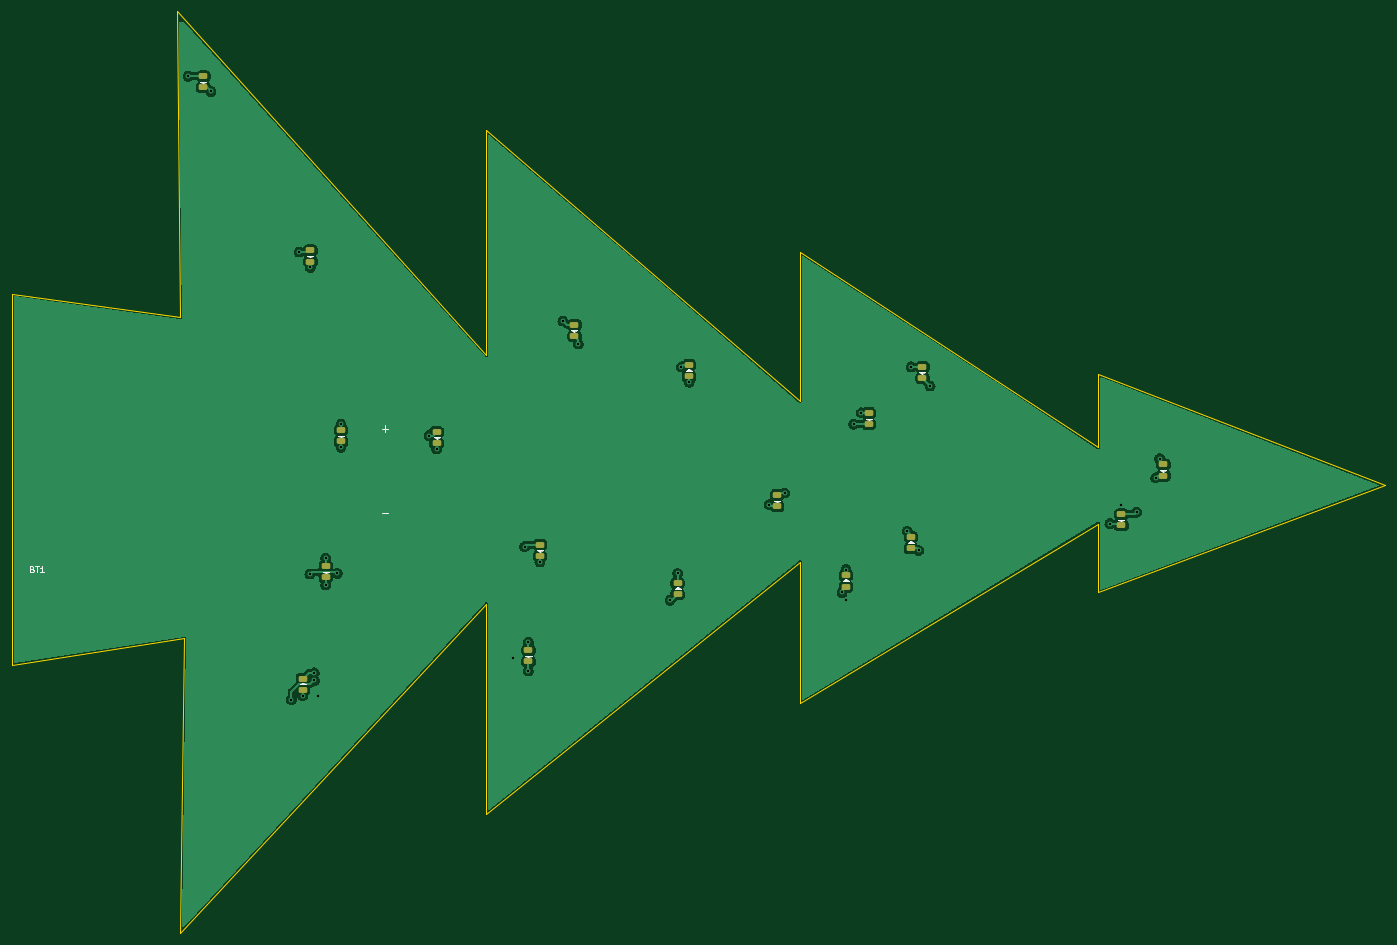
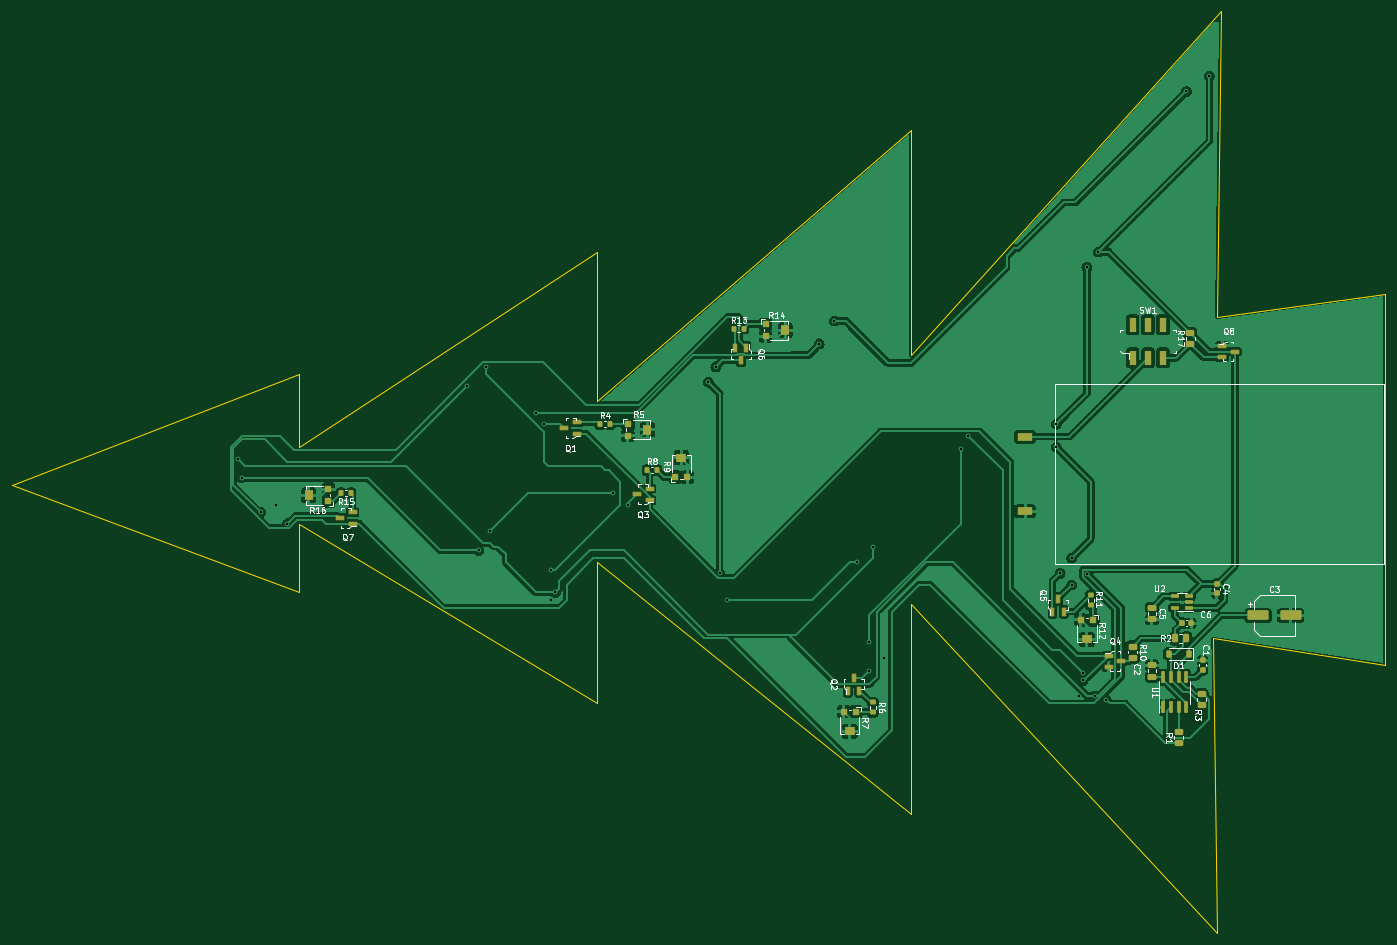
Circuit board: 11 layer files. Board 228.0 x 153.0 mm.
- bottom_copper: tannenbaum-B_Cu.gbr (190075 bytes)
- bottom_mask: tannenbaum-B_Mask.gbr (6350 bytes)
- paste: tannenbaum-B_Paste.gbr (5971 bytes)
- bottom_silk: tannenbaum-B_Silkscreen.gbr (57834 bytes)
- outline: tannenbaum-Edge_Cuts.gbr (989 bytes)
- top_copper: tannenbaum-F_Cu.gbr (94862 bytes)
- top_mask: tannenbaum-F_Mask.gbr (2473 bytes)
- paste: tannenbaum-F_Paste.gbr (2468 bytes)
- top_silk: tannenbaum-F_Silkscreen.gbr (6007 bytes)
- drill: tannenbaum-NPTH.drl (280 bytes)
- drill: tannenbaum-PTH.drl (898 bytes)

=== bottom_copper: tannenbaum-B_Cu.gbr (190075 bytes, source omitted) ===
=== bottom_mask: tannenbaum-B_Mask.gbr (6350 bytes, source omitted) ===
=== paste: tannenbaum-B_Paste.gbr ===
%TF.GenerationSoftware,KiCad,Pcbnew,7.0.6-0*%
%TF.CreationDate,2023-08-22T23:51:49+02:00*%
%TF.ProjectId,tannenbaum,74616e6e-656e-4626-9175-6d2e6b696361,2.0*%
%TF.SameCoordinates,Original*%
%TF.FileFunction,Paste,Bot*%
%TF.FilePolarity,Positive*%
%FSLAX46Y46*%
G04 Gerber Fmt 4.6, Leading zero omitted, Abs format (unit mm)*
G04 Created by KiCad (PCBNEW 7.0.6-0) date 2023-08-22 23:51:49*
%MOMM*%
%LPD*%
G01*
G04 APERTURE LIST*
G04 Aperture macros list*
%AMRoundRect*
0 Rectangle with rounded corners*
0 $1 Rounding radius*
0 $2 $3 $4 $5 $6 $7 $8 $9 X,Y pos of 4 corners*
0 Add a 4 corners polygon primitive as box body*
4,1,4,$2,$3,$4,$5,$6,$7,$8,$9,$2,$3,0*
0 Add four circle primitives for the rounded corners*
1,1,$1+$1,$2,$3*
1,1,$1+$1,$4,$5*
1,1,$1+$1,$6,$7*
1,1,$1+$1,$8,$9*
0 Add four rect primitives between the rounded corners*
20,1,$1+$1,$2,$3,$4,$5,0*
20,1,$1+$1,$4,$5,$6,$7,0*
20,1,$1+$1,$6,$7,$8,$9,0*
20,1,$1+$1,$8,$9,$2,$3,0*%
G04 Aperture macros list end*
%ADD10RoundRect,0.150000X0.150000X-0.825000X0.150000X0.825000X-0.150000X0.825000X-0.150000X-0.825000X0*%
%ADD11RoundRect,0.150000X-0.512500X-0.150000X0.512500X-0.150000X0.512500X0.150000X-0.512500X0.150000X0*%
%ADD12RoundRect,0.250000X0.450000X-0.262500X0.450000X0.262500X-0.450000X0.262500X-0.450000X-0.262500X0*%
%ADD13R,1.200000X1.200000*%
%ADD14R,1.500000X1.600000*%
%ADD15RoundRect,0.200000X-0.200000X-0.275000X0.200000X-0.275000X0.200000X0.275000X-0.200000X0.275000X0*%
%ADD16RoundRect,0.200000X0.200000X0.275000X-0.200000X0.275000X-0.200000X-0.275000X0.200000X-0.275000X0*%
%ADD17R,1.600000X1.500000*%
%ADD18RoundRect,0.250000X-0.450000X0.262500X-0.450000X-0.262500X0.450000X-0.262500X0.450000X0.262500X0*%
%ADD19R,1.300000X0.600000*%
%ADD20RoundRect,0.200000X-0.275000X0.200000X-0.275000X-0.200000X0.275000X-0.200000X0.275000X0.200000X0*%
%ADD21RoundRect,0.250000X-0.262500X-0.450000X0.262500X-0.450000X0.262500X0.450000X-0.262500X0.450000X0*%
%ADD22RoundRect,0.225000X-0.225000X-0.375000X0.225000X-0.375000X0.225000X0.375000X-0.225000X0.375000X0*%
%ADD23RoundRect,0.225000X0.225000X0.250000X-0.225000X0.250000X-0.225000X-0.250000X0.225000X-0.250000X0*%
%ADD24RoundRect,0.250000X-0.475000X0.250000X-0.475000X-0.250000X0.475000X-0.250000X0.475000X0.250000X0*%
%ADD25RoundRect,0.225000X0.250000X-0.225000X0.250000X0.225000X-0.250000X0.225000X-0.250000X-0.225000X0*%
%ADD26RoundRect,0.225000X-0.250000X0.225000X-0.250000X-0.225000X0.250000X-0.225000X0.250000X0.225000X0*%
%ADD27R,2.540000X1.270000*%
%ADD28R,1.200000X2.500000*%
%ADD29RoundRect,0.250000X1.500000X0.550000X-1.500000X0.550000X-1.500000X-0.550000X1.500000X-0.550000X0*%
%ADD30R,0.600000X1.300000*%
G04 APERTURE END LIST*
D10*
%TO.C,U1*%
X73025000Y-132080000D03*
X71755000Y-132080000D03*
X70485000Y-132080000D03*
X69215000Y-132080000D03*
X69215000Y-127130000D03*
X70485000Y-127130000D03*
X71755000Y-127130000D03*
X73025000Y-127130000D03*
%TD*%
D11*
%TO.C,U2*%
X71120000Y-115570000D03*
X71120000Y-113670000D03*
X68845000Y-113670000D03*
X68845000Y-114620000D03*
X68845000Y-115570000D03*
%TD*%
D12*
%TO.C,R17*%
X68580000Y-69930000D03*
X68580000Y-71755000D03*
%TD*%
D13*
%TO.C,R16*%
X211665000Y-97885000D03*
D14*
X214915000Y-96885000D03*
D13*
X211665000Y-95885000D03*
%TD*%
D15*
%TO.C,R15*%
X207900000Y-96520000D03*
X209550000Y-96520000D03*
%TD*%
D13*
%TO.C,R14*%
X139065000Y-70485000D03*
D14*
X135815000Y-69485000D03*
D13*
X139065000Y-68485000D03*
%TD*%
D16*
%TO.C,R13*%
X142685000Y-69215000D03*
X144335000Y-69215000D03*
%TD*%
D13*
%TO.C,R12*%
X84725000Y-117580000D03*
D17*
X85725000Y-120830000D03*
D13*
X86725000Y-117580000D03*
%TD*%
D18*
%TO.C,R10*%
X78105000Y-123825000D03*
X78105000Y-122000000D03*
%TD*%
D13*
%TO.C,R9*%
X152035000Y-93875000D03*
D17*
X153035000Y-90625000D03*
D13*
X154035000Y-93875000D03*
%TD*%
D16*
%TO.C,R8*%
X157100000Y-92710000D03*
X158750000Y-92710000D03*
%TD*%
D13*
%TO.C,R7*%
X126095000Y-132820000D03*
D17*
X125095000Y-136070000D03*
D13*
X124095000Y-132820000D03*
%TD*%
%TO.C,R5*%
X161925000Y-86995000D03*
D14*
X158675000Y-85995000D03*
D13*
X161925000Y-84995000D03*
%TD*%
D19*
%TO.C,Q8*%
X63280000Y-72075000D03*
X63280000Y-73975000D03*
X61180000Y-73025000D03*
%TD*%
%TO.C,Q7*%
X207645000Y-101600000D03*
X207645000Y-99700000D03*
X209745000Y-100650000D03*
%TD*%
D20*
%TO.C,R11*%
X85090000Y-113475000D03*
X85090000Y-115125000D03*
%TD*%
%TO.C,R6*%
X121285000Y-132905000D03*
X121285000Y-131255000D03*
%TD*%
D12*
%TO.C,R3*%
X66675000Y-129897500D03*
X66675000Y-131722500D03*
%TD*%
D21*
%TO.C,R2*%
X71040000Y-120650000D03*
X69215000Y-120650000D03*
%TD*%
D12*
%TO.C,R1*%
X70485000Y-136247500D03*
X70485000Y-138072500D03*
%TD*%
D22*
%TO.C,D1*%
X72135000Y-123190000D03*
X68835000Y-123190000D03*
%TD*%
D23*
%TO.C,C6*%
X68440000Y-118110000D03*
X69990000Y-118110000D03*
%TD*%
D24*
%TO.C,C5*%
X74930000Y-117470000D03*
X74930000Y-115570000D03*
%TD*%
%TO.C,C2*%
X74930000Y-127000000D03*
X74930000Y-125100000D03*
%TD*%
D25*
%TO.C,C1*%
X66535000Y-124320000D03*
X66535000Y-125870000D03*
%TD*%
D26*
%TO.C,C4*%
X64135000Y-111620000D03*
X64135000Y-113170000D03*
%TD*%
D27*
%TO.C,BT1*%
X95982500Y-99520000D03*
X95982500Y-87170000D03*
%TD*%
D28*
%TO.C,SW1*%
X73105000Y-68580000D03*
X75605000Y-68580000D03*
X78105000Y-68580000D03*
X73105000Y-74080000D03*
X75605000Y-74080000D03*
X78105000Y-74080000D03*
%TD*%
D19*
%TO.C,Q4*%
X80010000Y-124460000D03*
X82110000Y-125410000D03*
X82110000Y-123510000D03*
%TD*%
D16*
%TO.C,R4*%
X164910000Y-85090000D03*
X166560000Y-85090000D03*
%TD*%
D29*
%TO.C,C3*%
X51910000Y-116840000D03*
X57310000Y-116840000D03*
%TD*%
D30*
%TO.C,Q5*%
X91440000Y-116205000D03*
X89540000Y-116205000D03*
X90490000Y-114105000D03*
%TD*%
D19*
%TO.C,Q3*%
X160435000Y-96740000D03*
X158335000Y-95790000D03*
X158335000Y-97690000D03*
%TD*%
%TO.C,Q1*%
X172500000Y-85725000D03*
X170400000Y-84775000D03*
X170400000Y-86675000D03*
%TD*%
D30*
%TO.C,Q2*%
X124460000Y-127220000D03*
X123510000Y-129320000D03*
X125410000Y-129320000D03*
%TD*%
%TO.C,Q6*%
X143195000Y-74490000D03*
X144145000Y-72390000D03*
X142245000Y-72390000D03*
%TD*%
M02*

=== bottom_silk: tannenbaum-B_Silkscreen.gbr (57834 bytes, source omitted) ===
=== outline: tannenbaum-Edge_Cuts.gbr ===
%TF.GenerationSoftware,KiCad,Pcbnew,7.0.6-0*%
%TF.CreationDate,2023-08-22T23:51:49+02:00*%
%TF.ProjectId,tannenbaum,74616e6e-656e-4626-9175-6d2e6b696361,2.0*%
%TF.SameCoordinates,Original*%
%TF.FileFunction,Profile,NP*%
%FSLAX46Y46*%
G04 Gerber Fmt 4.6, Leading zero omitted, Abs format (unit mm)*
G04 Created by KiCad (PCBNEW 7.0.6-0) date 2023-08-22 23:51:49*
%MOMM*%
%LPD*%
G01*
G04 APERTURE LIST*
%TA.AperFunction,Profile*%
%ADD10C,0.100000*%
%TD*%
G04 APERTURE END LIST*
D10*
X114935000Y-73660000D02*
X114935000Y-36195000D01*
X167005000Y-81280000D01*
X167005000Y-56515000D01*
X216535000Y-88900000D01*
X216535000Y-76835000D01*
X264160000Y-95250000D01*
X216535000Y-113030000D01*
X216535000Y-101600000D01*
X167005000Y-131445000D01*
X167005000Y-107950000D01*
X114935000Y-149860000D01*
X114935000Y-114935000D01*
X64135000Y-169545000D01*
X64770000Y-120650000D01*
X36195000Y-125095000D01*
X36195000Y-63500000D01*
X64135000Y-67310000D01*
X63500000Y-16510000D01*
X114935000Y-73660000D01*
M02*

=== top_copper: tannenbaum-F_Cu.gbr (94862 bytes, source omitted) ===
=== top_mask: tannenbaum-F_Mask.gbr (2473 bytes, source withheld) ===
=== paste: tannenbaum-F_Paste.gbr (2468 bytes, source withheld) ===
=== top_silk: tannenbaum-F_Silkscreen.gbr ===
%TF.GenerationSoftware,KiCad,Pcbnew,7.0.6-0*%
%TF.CreationDate,2023-08-22T23:51:49+02:00*%
%TF.ProjectId,tannenbaum,74616e6e-656e-4626-9175-6d2e6b696361,2.0*%
%TF.SameCoordinates,Original*%
%TF.FileFunction,Legend,Top*%
%TF.FilePolarity,Positive*%
%FSLAX46Y46*%
G04 Gerber Fmt 4.6, Leading zero omitted, Abs format (unit mm)*
G04 Created by KiCad (PCBNEW 7.0.6-0) date 2023-08-22 23:51:49*
%MOMM*%
%LPD*%
G01*
G04 APERTURE LIST*
%ADD10C,0.150000*%
%ADD11C,0.100000*%
G04 APERTURE END LIST*
D10*
X39526785Y-109151009D02*
X39669642Y-109198628D01*
X39669642Y-109198628D02*
X39717261Y-109246247D01*
X39717261Y-109246247D02*
X39764880Y-109341485D01*
X39764880Y-109341485D02*
X39764880Y-109484342D01*
X39764880Y-109484342D02*
X39717261Y-109579580D01*
X39717261Y-109579580D02*
X39669642Y-109627200D01*
X39669642Y-109627200D02*
X39574404Y-109674819D01*
X39574404Y-109674819D02*
X39193452Y-109674819D01*
X39193452Y-109674819D02*
X39193452Y-108674819D01*
X39193452Y-108674819D02*
X39526785Y-108674819D01*
X39526785Y-108674819D02*
X39622023Y-108722438D01*
X39622023Y-108722438D02*
X39669642Y-108770057D01*
X39669642Y-108770057D02*
X39717261Y-108865295D01*
X39717261Y-108865295D02*
X39717261Y-108960533D01*
X39717261Y-108960533D02*
X39669642Y-109055771D01*
X39669642Y-109055771D02*
X39622023Y-109103390D01*
X39622023Y-109103390D02*
X39526785Y-109151009D01*
X39526785Y-109151009D02*
X39193452Y-109151009D01*
X40050595Y-108674819D02*
X40622023Y-108674819D01*
X40336309Y-109674819D02*
X40336309Y-108674819D01*
X41479166Y-109674819D02*
X40907738Y-109674819D01*
X41193452Y-109674819D02*
X41193452Y-108674819D01*
X41193452Y-108674819D02*
X41098214Y-108817676D01*
X41098214Y-108817676D02*
X41002976Y-108912914D01*
X41002976Y-108912914D02*
X40907738Y-108960533D01*
X97564167Y-99801533D02*
X98630834Y-99801533D01*
X97564167Y-85831533D02*
X98630834Y-85831533D01*
X98097500Y-86364866D02*
X98097500Y-85298200D01*
%TO.C,D19*%
D11*
X220345000Y-101219000D02*
X219837000Y-100965000D01*
X220853000Y-100965000D01*
X220345000Y-101219000D01*
G36*
X220345000Y-101219000D02*
G01*
X219837000Y-100965000D01*
X220853000Y-100965000D01*
X220345000Y-101219000D01*
G37*
%TO.C,D18*%
X187325000Y-76756500D02*
X186817000Y-76502500D01*
X187833000Y-76502500D01*
X187325000Y-76756500D01*
G36*
X187325000Y-76756500D02*
G01*
X186817000Y-76502500D01*
X187833000Y-76502500D01*
X187325000Y-76756500D01*
G37*
%TO.C,D17*%
X175133000Y-111125000D02*
X174117000Y-111125000D01*
X174625000Y-110871000D01*
X175133000Y-111125000D01*
G36*
X175133000Y-111125000D02*
G01*
X174117000Y-111125000D01*
X174625000Y-110871000D01*
X175133000Y-111125000D01*
G37*
%TO.C,D16*%
X149098000Y-76200000D02*
X148082000Y-76200000D01*
X148590000Y-75946000D01*
X149098000Y-76200000D01*
G36*
X149098000Y-76200000D02*
G01*
X148082000Y-76200000D01*
X148590000Y-75946000D01*
X149098000Y-76200000D01*
G37*
%TO.C,D15*%
X147193000Y-112395000D02*
X146177000Y-112395000D01*
X146685000Y-112141000D01*
X147193000Y-112395000D01*
G36*
X147193000Y-112395000D02*
G01*
X146177000Y-112395000D01*
X146685000Y-112141000D01*
X147193000Y-112395000D01*
G37*
%TO.C,D14*%
X123825000Y-106299000D02*
X123317000Y-106045000D01*
X124333000Y-106045000D01*
X123825000Y-106299000D01*
G36*
X123825000Y-106299000D02*
G01*
X123317000Y-106045000D01*
X124333000Y-106045000D01*
X123825000Y-106299000D01*
G37*
%TO.C,D13*%
X88265000Y-109806500D02*
X87757000Y-109552500D01*
X88773000Y-109552500D01*
X88265000Y-109806500D01*
G36*
X88265000Y-109806500D02*
G01*
X87757000Y-109552500D01*
X88773000Y-109552500D01*
X88265000Y-109806500D01*
G37*
%TO.C,D7*%
X121920000Y-123776500D02*
X121412000Y-123522500D01*
X122428000Y-123522500D01*
X121920000Y-123776500D01*
G36*
X121920000Y-123776500D02*
G01*
X121412000Y-123522500D01*
X122428000Y-123522500D01*
X121920000Y-123776500D01*
G37*
%TO.C,D9*%
X185928000Y-104775000D02*
X184912000Y-104775000D01*
X185420000Y-104521000D01*
X185928000Y-104775000D01*
G36*
X185928000Y-104775000D02*
G01*
X184912000Y-104775000D01*
X185420000Y-104521000D01*
X185928000Y-104775000D01*
G37*
%TO.C,D4*%
X178435000Y-84406500D02*
X177927000Y-84152500D01*
X178943000Y-84152500D01*
X178435000Y-84406500D01*
G36*
X178435000Y-84406500D02*
G01*
X177927000Y-84152500D01*
X178943000Y-84152500D01*
X178435000Y-84406500D01*
G37*
%TO.C,D12*%
X90805000Y-87249000D02*
X90297000Y-86995000D01*
X91313000Y-86995000D01*
X90805000Y-87249000D01*
G36*
X90805000Y-87249000D02*
G01*
X90297000Y-86995000D01*
X91313000Y-86995000D01*
X90805000Y-87249000D01*
G37*
%TO.C,D8*%
X227330000Y-92964000D02*
X226822000Y-92710000D01*
X227838000Y-92710000D01*
X227330000Y-92964000D01*
G36*
X227330000Y-92964000D02*
G01*
X226822000Y-92710000D01*
X227838000Y-92710000D01*
X227330000Y-92964000D01*
G37*
%TO.C,D11*%
X85725000Y-57404000D02*
X85217000Y-57150000D01*
X86233000Y-57150000D01*
X85725000Y-57404000D01*
G36*
X85725000Y-57404000D02*
G01*
X85217000Y-57150000D01*
X86233000Y-57150000D01*
X85725000Y-57404000D01*
G37*
%TO.C,D2*%
X67945000Y-28496500D02*
X67437000Y-28242500D01*
X68453000Y-28242500D01*
X67945000Y-28496500D01*
G36*
X67945000Y-28496500D02*
G01*
X67437000Y-28242500D01*
X68453000Y-28242500D01*
X67945000Y-28496500D01*
G37*
%TO.C,D5*%
X84963000Y-128270000D02*
X83947000Y-128270000D01*
X84455000Y-128016000D01*
X84963000Y-128270000D01*
G36*
X84963000Y-128270000D02*
G01*
X83947000Y-128270000D01*
X84455000Y-128016000D01*
X84963000Y-128270000D01*
G37*
%TO.C,D6*%
X106680000Y-87551500D02*
X106172000Y-87297500D01*
X107188000Y-87297500D01*
X106680000Y-87551500D01*
G36*
X106680000Y-87551500D02*
G01*
X106172000Y-87297500D01*
X107188000Y-87297500D01*
X106680000Y-87551500D01*
G37*
%TO.C,D10*%
X163195000Y-98044000D02*
X162687000Y-97790000D01*
X163703000Y-97790000D01*
X163195000Y-98044000D01*
G36*
X163195000Y-98044000D02*
G01*
X162687000Y-97790000D01*
X163703000Y-97790000D01*
X163195000Y-98044000D01*
G37*
%TO.C,D3*%
X129540000Y-69771500D02*
X129032000Y-69517500D01*
X130048000Y-69517500D01*
X129540000Y-69771500D01*
G36*
X129540000Y-69771500D02*
G01*
X129032000Y-69517500D01*
X130048000Y-69517500D01*
X129540000Y-69771500D01*
G37*
%TD*%
M02*

=== drill: tannenbaum-NPTH.drl ===
M48
; DRILL file {KiCad 7.0.6-0} date 2023 August 22, Tuesday 23:51:54
; FORMAT={-:-/ absolute / inch / decimal}
; #@! TF.CreationDate,2023-08-22T23:51:54+02:00
; #@! TF.GenerationSoftware,Kicad,Pcbnew,7.0.6-0
; #@! TF.FileFunction,NonPlated,1,2,NPTH
FMAT,2
INCH
%
G90
G05
T0
M30

=== drill: tannenbaum-PTH.drl ===
M48
; DRILL file {KiCad 7.0.6-0} date 2023 August 22, Tuesday 23:51:54
; FORMAT={-:-/ absolute / inch / decimal}
; #@! TF.CreationDate,2023-08-22T23:51:54+02:00
; #@! TF.GenerationSoftware,Kicad,Pcbnew,7.0.6-0
; #@! TF.FileFunction,Plated,1,2,PTH
FMAT,2
INCH
; #@! TA.AperFunction,Plated,PTH,ViaDrill
T1C0.0157
%
G90
G05
T1
X2.575Y-1.075
X2.725Y-1.175
X3.25Y-5.15
X3.3Y-2.225
X3.325Y-5.125
X3.3715Y-4.3285
X3.375Y-2.325
X3.4Y-4.975
X3.4Y-5.025
X3.425Y-5.125
X3.475Y-4.225
X3.475Y-4.4
X3.55Y-4.325
X3.575Y-3.35
X3.575Y-3.5
X4.15Y-3.425
X4.2Y-3.5119
X4.7Y-4.875
X4.775Y-4.15
X4.8Y-4.775
X4.8Y-4.9631
X4.875Y-4.25
X5.025Y-2.675
X5.125Y-2.825
X5.725Y-4.5
X5.775Y-4.325
X5.8Y-2.975
X5.85Y-3.075
X6.375Y-3.875
X6.475Y-3.8
X6.85Y-4.45
X6.875Y-4.3
X6.875Y-4.5
X6.925Y-3.35
X6.975Y-3.275
X7.275Y-4.05
X7.3Y-2.975
X7.35Y-4.175
X7.425Y-3.1
X8.6Y-4.0
X8.675Y-3.875
X8.775Y-3.925
X8.9Y-3.7
X8.925Y-3.575
T0
M30

